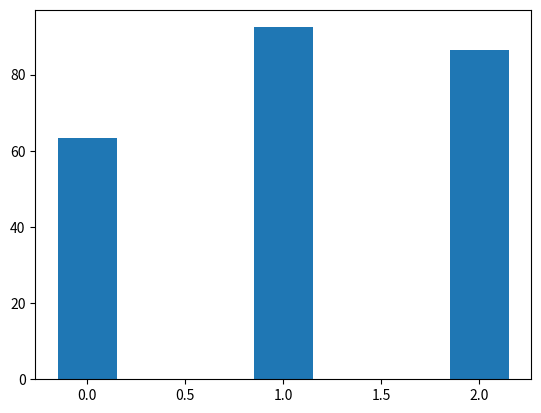

The script that saved this image:
import numpy as np
import matplotlib.pyplot as plt

width = 0.3
conts = [63.34243, 92.428756, 86.52342]
weights = [3.65672, 120.23482, 299.087659]
func_names = ['sin(x)', 'e^x']
for i, j in zip(weights, func_names):
    print(f'{i} \n')
    print(f'{j} \n')
reg1 = ''.join([f'{w:.2f} * {name}+' for w, name in zip(weights, func_names)]) + f'{weights[-1]:.2f}'
print(reg1)
labels = [reg1, 'Регр2', 'Регр3']
bin_positions = np.array(list(range(len(conts))))
bins_avt = plt.bar(bin_positions, conts, width, label='Точность на обуч выборке')
plt.show()